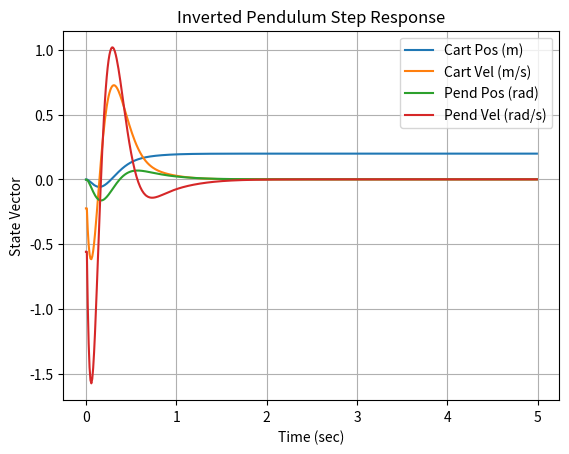

Python code for this plot:
# -*- coding: utf-8 -*-
""" Simple numeric model """

import numpy as np
import matplotlib.pyplot as plt

A = np.matrix([[1.0000, 0.0100,  0.0001, 0.0],
               [0.0,    0.9982,  0.0267, 0.0001],
               [0.0,    0.0,     1.0016, 0.0100],
               [0.0,    -0.0045, 0.3119, 1.0016]])

B = np.matrix([[0.0001],
               [0.0182],
               [0.0002],
               [0.0454]])
               
C = np.matrix([[1, 0, 0, 0],
               [0, 0, 1, 0]])
               
D = np.matrix([[0],
               [0]])
               
K = np.matrix([-61.9933, -33.5040, 95.0597, 18.8300])

Nbar = -61.5500

Ts = 1.0/100
t = np.arange(0.0, 5.0, Ts)

r = 0.2         # input desired cart position, m

Nstates = A.shape[1]        # number of states
Noutputs = C.shape[0]       # number of outputs
x0 = np.asmatrix(np.zeros((Nstates, 1)))    # initial state
x = np.asmatrix(np.zeros((Nstates, t.size)))
x_1 = x
u = np.asmatrix(np.zeros((t.size,1)))
y = np.asmatrix(np.zeros((Noutputs, t.size)))

for k in np.arange(t.size):
    if k == 1:
        x[:,k] = x0
    else:
        x[:,k] = x_1[:,k-1]
    u[k] = Nbar * r - K * x[:,k]
    y[:,k] = C * x[:,k]
    x_1[:,k] = B*u[k] + A*x[:,k]

plt.figure(1)
plt.clf()
plt.plot(t,x.T)
plt.grid(True)
plt.xlabel('Time (sec)')
plt.ylabel('State Vector')
plt.title('Inverted Pendulum Step Response')
plt.legend(('Cart Pos (m)','Cart Vel (m/s)','Pend Pos (rad)','Pend Vel (rad/s)'))
plt.show()
